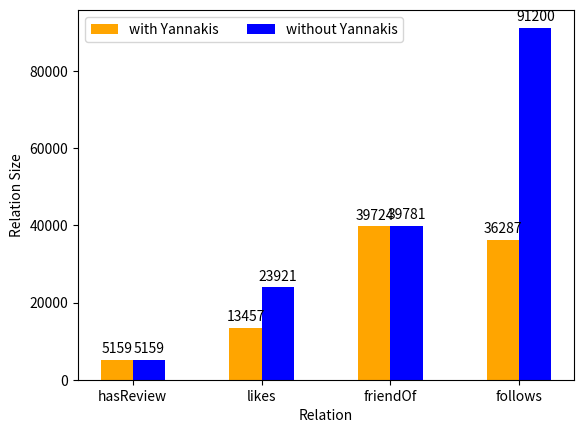
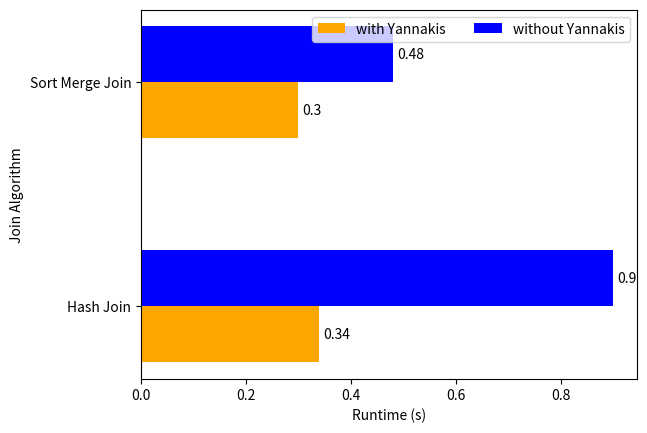

These charts were generated, in order, by the following Python code:
import matplotlib.pyplot as plt
import numpy as np

############################################
# Plot size of relations with and without Yannakis
############################################
has_review_size_without_yannakis = 5159
has_review_size_with_yannakis = 5159

likes_size_without_yannakis = 23921
likes_size_with_yannakis = 13457

friend_of_size_without_yannakis = 39781
friend_of_size_with_yannakis = 39724

follows_size_without_yannakis = 91200
follows_size_with_yannakis = 36287

relations = ['hasReview', 'likes', 'friendOf', 'follows']
x = np.arange(len(relations))

fig = plt.figure()
ax = fig.add_subplot(111)
rects = ax.bar(x - 0.125, [has_review_size_with_yannakis, likes_size_with_yannakis, friend_of_size_with_yannakis, follows_size_with_yannakis], color='orange', width=0.25, label='with Yannakis')
ax.bar_label(rects, padding=3, size=10)
rects = ax.bar(x + 0.125, [has_review_size_without_yannakis, likes_size_without_yannakis, friend_of_size_without_yannakis, follows_size_without_yannakis], color='b', width=0.25, label='without Yannakis')
ax.bar_label(rects, padding=3, size=10)

ax.set_ylabel("Relation Size")
ax.set_xlabel("Relation")
ax.set_xticks(x, relations)
ax.legend(loc='upper left', ncols=2)
plt.show()

############################################
# Plot runtime of hash join and sort-merge join with and without Yannakis
############################################
runtime_hash_with_yannkis = 0.34
runtime_hash_without_yannkis = 0.90

runtime_sort_merge_with_yannkis = 0.30
runtime_sort_merge_without_yannkis = 0.48

algorithms = ['Hash Join', 'Sort Merge Join']
x = np.arange(len(algorithms))

fig = plt.figure()
ax = fig.add_subplot(111)
rects = ax.barh(x - 0.125, [runtime_hash_with_yannkis, runtime_sort_merge_with_yannkis], color='orange', height=0.25, label='with Yannakis')
ax.bar_label(rects, padding=3, size=10)
rects = ax.barh(x + 0.125, [runtime_hash_without_yannkis, runtime_sort_merge_without_yannkis], color='b', height=0.25, label='without Yannakis')
ax.bar_label(rects, padding=3, size=10)

ax.set_xlabel("Runtime (s)")
ax.set_ylabel("Join Algorithm")
ax.set_yticks(x, algorithms)
ax.legend(loc='upper right', ncols=2)
plt.show()
